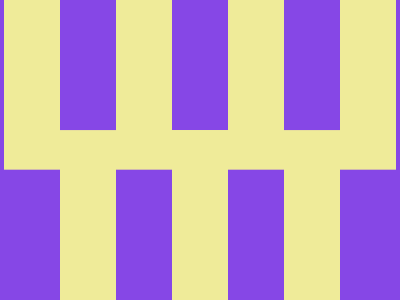

Reproduce this picture with HTML and CSS.

<!-- Here added closing tags to format the code properly -->
<!-- Method 1 -->

<body bgColor=8647E6 text=EFEB99
    style="margin:-40 172 170;box-shadow:0 180q,112px 180q,56px 42q,168px 42q;-webkit-box-reflect:left -56px" />

<!-- Method 2 -->

<style>
    *>* {
        background: #8647E6;
        margin: -40 172 170;
        box-shadow: 0 180q, 112px 180q, 56px 42q, 168px 42q;
        color: EFEB99;
        -webkit-box-reflect: left -56px
    }
</style>